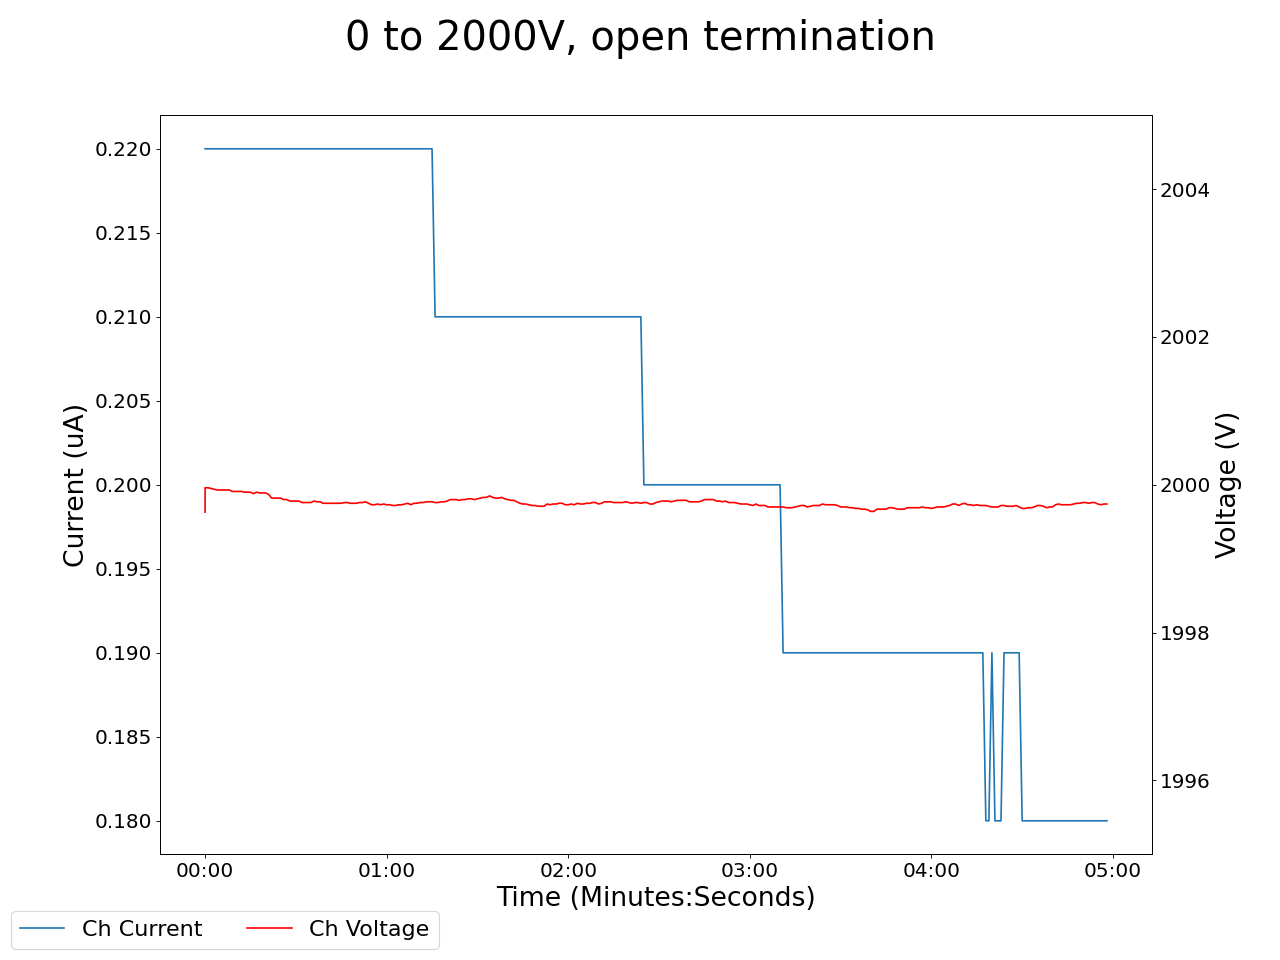

Source data for this figure (header and first rows):
2025-02-06 15:43:41.796233, 1999.6300048828125, 0.2199999988079071, 0.05000000074505806, 0.0, 0.17000000178813934, 0.0, 0.1599999964237213, 0.0, 0.09000000357627869, 0.0, 0.0, 0.0, 0.17000000178813934, 0.0, 0.9700000286102295, 0.0, 0.0, 0.0, 0.0, 0.0, 0.44999998807907104, 0.0, 0.550000011920929
2025-02-06 15:43:42.796201, 2000, 0.22, 0.05, 0.0, 0.17, 0.0, 0.16, 0.0, 0.09, 0.0, 0.0, 0.0, 0.17, 0.0, 0.97, 0.0, 0.0, 0.0, 0.0, 0.0, 0.45, 0.0, 0.55
2025-02-06 15:43:43.796201, 2000, 0.22, 0.05, 0.0, 0.17, 0.0, 0.16, 0.0, 0.09, 0.0, 0.0, 0.0, 0.17, 0.0, 0.97, 0.0, 0.0, 0.0, 0.0, 0.0, 0.45, 0.0, 0.55
2025-02-06 15:43:44.796201, 2000, 0.22, 0.05, 0.0, 0.17, 0.0, 0.15, 0.0, 0.08, 0.0, 0.0, 0.0, 0.17, 0.0, 0.97, 0.0, 0.0, 0.0, 0.0, 0.0, 0.45, 0.0, 0.55
2025-02-06 15:43:45.796201, 2000, 0.22, 0.05, 0.0, 0.17, 0.0, 0.15, 0.0, 0.08, 0.0, 0.0, 0.0, 0.17, 0.0, 0.97, 0.0, 0.0, 0.0, 0.0, 0.0, 0.45, 0.0, 0.55
2025-02-06 15:43:46.796201, 2000, 0.22, 0.05, 0.0, 0.17, 0.0, 0.15, 0.0, 0.08, 0.0, 0.0, 0.0, 0.17, 0.0, 0.97, 0.0, 0.0, 0.0, 0.0, 0.0, 0.45, 0.0, 0.55
2025-02-06 15:43:47.796201, 2000, 0.22, 0.05, 0.0, 0.17, 0.0, 0.15, 0.0, 0.08, 0.0, 0.0, 0.0, 0.17, 0.0, 0.97, 0.0, 0.0, 0.0, 0.0, 0.0, 0.45, 0.0, 0.55
2025-02-06 15:43:48.796201, 2000, 0.22, 0.05, 0.0, 0.17, 0.0, 0.15, 0.0, 0.08, 0.0, 0.0, 0.0, 0.17, 0.0, 0.97, 0.0, 0.0, 0.0, 0.0, 0.0, 0.45, 0.0, 0.55
2025-02-06 15:43:49.796201, 2000, 0.22, 0.05, 0.0, 0.17, 0.0, 0.15, 0.0, 0.08, 0.0, 0.0, 0.0, 0.17, 0.0, 0.97, 0.0, 0.0, 0.0, 0.0, 0.0, 0.45, 0.0, 0.55
2025-02-06 15:43:50.796201, 2000, 0.22, 0.05, 0.0, 0.17, 0.0, 0.15, 0.0, 0.08, 0.0, 0.0, 0.0, 0.17, 0.0, 0.97, 0.0, 0.0, 0.0, 0.0, 0.0, 0.45, 0.0, 0.55
2025-02-06 15:43:51.796201, 2000, 0.22, 0.05, 0.0, 0.17, 0.0, 0.15, 0.0, 0.08, 0.0, 0.0, 0.0, 0.17, 0.0, 0.97, 0.0, 0.0, 0.0, 0.0, 0.0, 0.45, 0.0, 0.55
2025-02-06 15:43:52.796201, 2000, 0.22, 0.05, 0.0, 0.17, 0.0, 0.15, 0.0, 0.08, 0.0, 0.0, 0.0, 0.17, 0.0, 0.97, 0.0, 0.0, 0.0, 0.0, 0.0, 0.45, 0.0, 0.55
2025-02-06 15:43:53.796201, 2000, 0.22, 0.05, 0.0, 0.16, 0.0, 0.15, 0.0, 0.08, 0.0, 0.0, 0.0, 0.17, 0.0, 0.97, 0.0, 0.0, 0.0, 0.0, 0.0, 0.45, 0.0, 0.55
2025-02-06 15:43:54.796201, 2000, 0.22, 0.05, 0.0, 0.16, 0.0, 0.15, 0.0, 0.08, 0.0, 0.0, 0.0, 0.17, 0.0, 0.97, 0.0, 0.0, 0.0, 0.0, 0.0, 0.45, 0.0, 0.55
2025-02-06 15:43:55.796201, 2000, 0.22, 0.05, 0.0, 0.16, 0.0, 0.15, 0.0, 0.08, 0.0, 0.0, 0.0, 0.17, 0.0, 0.97, 0.0, 0.0, 0.0, 0.0, 0.0, 0.45, 0.0, 0.55
2025-02-06 15:43:56.796201, 2000, 0.22, 0.05, 0.0, 0.16, 0.0, 0.15, 0.0, 0.08, 0.0, 0.0, 0.0, 0.17, 0.0, 0.97, 0.0, 0.0, 0.0, 0.0, 0.0, 0.45, 0.0, 0.55
2025-02-06 15:43:57.796201, 2000, 0.22, 0.05, 0.0, 0.16, 0.0, 0.15, 0.0, 0.08, 0.0, 0.0, 0.0, 0.17, 0.0, 0.97, 0.0, 0.0, 0.0, 0.0, 0.0, 0.45, 0.0, 0.55
2025-02-06 15:43:58.796201, 2000, 0.22, 0.05, 0.0, 0.16, 0.0, 0.15, 0.0, 0.08, 0.0, 0.0, 0.0, 0.17, 0.0, 0.97, 0.0, 0.0, 0.0, 0.0, 0.0, 0.45, 0.0, 0.55
2025-02-06 15:43:59.796200, 2000, 0.22, 0.04, 0.0, 0.16, 0.0, 0.15, 0.0, 0.09, 0.0, 0.0, 0.0, 0.17, 0.0, 0.97, 0.0, 0.0, 0.0, 0.0, 0.0, 0.45, 0.0, 0.55
2025-02-06 15:44:00.796201, 2000, 0.22, 0.04, 0.0, 0.16, 0.0, 0.15, 0.0, 0.09, 0.0, 0.0, 0.0, 0.17, 0.0, 0.97, 0.0, 0.0, 0.0, 0.0, 0.0, 0.45, 0.0, 0.55
2025-02-06 15:44:01.796201, 2000, 0.22, 0.04, 0.0, 0.16, 0.0, 0.15, 0.0, 0.09, 0.0, 0.0, 0.0, 0.17, 0.0, 0.97, 0.0, 0.0, 0.0, 0.0, 0.0, 0.45, 0.0, 0.55
2025-02-06 15:44:02.796200, 2000, 0.22, 0.04, 0.0, 0.16, 0.0, 0.15, 0.0, 0.09, 0.0, 0.0, 0.0, 0.17, 0.0, 0.97, 0.0, 0.0, 0.0, 0.0, 0.0, 0.45, 0.0, 0.55
2025-02-06 15:44:03.796201, 2000, 0.22, 0.04, 0.0, 0.16, 0.0, 0.15, 0.0, 0.09, 0.0, 0.0, 0.0, 0.17, 0.0, 0.97, 0.0, 0.0, 0.0, 0.0, 0.0, 0.45, 0.0, 0.55
2025-02-06 15:44:04.796201, 2000, 0.22, 0.04, 0.0, 0.16, 0.0, 0.15, 0.0, 0.09, 0.0, 0.0, 0.0, 0.17, 0.0, 0.97, 0.0, 0.0, 0.0, 0.0, 0.0, 0.45, 0.0, 0.55
2025-02-06 15:44:05.796201, 2000, 0.22, 0.04, 0.0, 0.16, 0.0, 0.15, 0.0, 0.09, 0.0, 0.0, 0.0, 0.17, 0.0, 0.97, 0.0, 0.0, 0.0, 0.0, 0.0, 0.45, 0.0, 0.55
2025-02-06 15:44:06.796201, 2000, 0.22, 0.04, 0.0, 0.16, 0.0, 0.15, 0.0, 0.09, 0.0, 0.0, 0.0, 0.17, 0.0, 0.97, 0.0, 0.0, 0.0, 0.0, 0.0, 0.45, 0.0, 0.55
2025-02-06 15:44:07.796201, 2000, 0.22, 0.04, 0.0, 0.16, 0.0, 0.15, 0.0, 0.08, 0.0, 0.0, 0.0, 0.17, 0.0, 0.97, 0.0, 0.0, 0.0, 0.0, 0.0, 0.45, 0.0, 0.55
2025-02-06 15:44:08.796201, 2000, 0.22, 0.04, 0.0, 0.16, 0.0, 0.15, 0.0, 0.08, 0.0, 0.0, 0.0, 0.17, 0.0, 0.97, 0.0, 0.0, 0.0, 0.0, 0.0, 0.45, 0.0, 0.55
2025-02-06 15:44:09.796201, 2000, 0.22, 0.04, 0.0, 0.16, 0.0, 0.15, 0.0, 0.08, 0.0, 0.0, 0.0, 0.17, 0.0, 0.97, 0.0, 0.0, 0.0, 0.0, 0.0, 0.45, 0.0, 0.55
2025-02-06 15:44:10.796201, 2000, 0.22, 0.04, 0.0, 0.16, 0.0, 0.15, 0.0, 0.08, 0.0, 0.0, 0.0, 0.17, 0.0, 0.97, 0.0, 0.0, 0.0, 0.0, 0.0, 0.45, 0.0, 0.55
2025-02-06 15:44:11.796200, 2000, 0.22, 0.04, 0.0, 0.16, 0.0, 0.15, 0.0, 0.08, 0.0, 0.0, 0.0, 0.17, 0.0, 0.97, 0.0, 0.0, 0.0, 0.0, 0.0, 0.45, 0.0, 0.55
2025-02-06 15:44:12.796201, 2000, 0.22, 0.04, 0.0, 0.16, 0.0, 0.15, 0.0, 0.08, 0.0, 0.0, 0.0, 0.17, 0.0, 0.97, 0.0, 0.0, 0.0, 0.0, 0.0, 0.45, 0.0, 0.55
2025-02-06 15:44:13.796201, 2000, 0.22, 0.04, 0.0, 0.16, 0.0, 0.15, 0.0, 0.08, 0.0, 0.0, 0.0, 0.17, 0.0, 0.97, 0.0, 0.0, 0.0, 0.0, 0.0, 0.45, 0.0, 0.55
2025-02-06 15:44:14.796200, 2000, 0.22, 0.04, 0.0, 0.16, 0.0, 0.14, 0.0, 0.08, 0.0, 0.0, 0.0, 0.17, 0.0, 0.97, 0.0, 0.0, 0.0, 0.0, 0.0, 0.45, 0.0, 0.55
2025-02-06 15:44:15.796201, 2000, 0.22, 0.04, 0.0, 0.16, 0.0, 0.14, 0.0, 0.08, 0.0, 0.0, 0.0, 0.17, 0.0, 0.97, 0.0, 0.0, 0.0, 0.0, 0.0, 0.45, 0.0, 0.55
2025-02-06 15:44:16.796200, 2000, 0.22, 0.04, 0.0, 0.16, 0.0, 0.14, 0.0, 0.08, 0.0, 0.0, 0.0, 0.17, 0.0, 0.97, 0.0, 0.0, 0.0, 0.0, 0.0, 0.45, 0.0, 0.55
2025-02-06 15:44:17.796201, 2000, 0.22, 0.04, 0.0, 0.16, 0.0, 0.15, 0.0, 0.08, 0.0, 0.0, 0.0, 0.17, 0.0, 0.97, 0.0, 0.0, 0.0, 0.0, 0.0, 0.45, 0.0, 0.55
2025-02-06 15:44:18.796201, 2000, 0.22, 0.04, 0.0, 0.16, 0.0, 0.15, 0.0, 0.08, 0.0, 0.0, 0.0, 0.17, 0.0, 0.97, 0.0, 0.0, 0.0, 0.0, 0.0, 0.45, 0.0, 0.55
2025-02-06 15:44:19.796200, 2000, 0.22, 0.04, 0.0, 0.16, 0.0, 0.15, 0.0, 0.08, 0.0, 0.0, 0.0, 0.17, 0.0, 0.97, 0.0, 0.0, 0.0, 0.0, 0.0, 0.45, 0.0, 0.55
2025-02-06 15:44:20.796201, 2000, 0.22, 0.04, 0.0, 0.16, 0.0, 0.15, 0.0, 0.08, 0.0, 0.0, 0.0, 0.17, 0.0, 0.97, 0.0, 0.0, 0.0, 0.0, 0.0, 0.45, 0.0, 0.55
2025-02-06 15:44:21.796201, 2000, 0.22, 0.04, 0.0, 0.16, 0.0, 0.15, 0.0, 0.08, 0.0, 0.0, 0.0, 0.17, 0.0, 0.97, 0.0, 0.0, 0.0, 0.0, 0.0, 0.45, 0.0, 0.55
2025-02-06 15:44:22.796201, 2000, 0.22, 0.04, 0.0, 0.16, 0.0, 0.15, 0.0, 0.08, 0.0, 0.0, 0.0, 0.17, 0.0, 0.97, 0.0, 0.0, 0.0, 0.0, 0.0, 0.45, 0.0, 0.55
2025-02-06 15:44:23.796201, 2000, 0.22, 0.04, 0.0, 0.16, 0.0, 0.15, 0.0, 0.08, 0.0, 0.0, 0.0, 0.17, 0.0, 0.97, 0.0, 0.0, 0.0, 0.0, 0.0, 0.45, 0.0, 0.55
2025-02-06 15:44:24.796201, 2000, 0.22, 0.04, 0.0, 0.16, 0.0, 0.15, 0.0, 0.08, 0.0, 0.0, 0.0, 0.17, 0.0, 0.97, 0.0, 0.0, 0.0, 0.0, 0.0, 0.45, 0.0, 0.55
2025-02-06 15:44:25.796201, 2000, 0.22, 0.04, 0.0, 0.16, 0.0, 0.15, 0.0, 0.08, 0.0, 0.0, 0.0, 0.18, 0.0, 0.97, 0.0, 0.0, 0.0, 0.0, 0.0, 0.45, 0.0, 0.55
2025-02-06 15:44:26.796201, 2000, 0.22, 0.04, 0.0, 0.16, 0.0, 0.15, 0.0, 0.08, 0.0, 0.0, 0.0, 0.18, 0.0, 0.97, 0.0, 0.0, 0.0, 0.0, 0.0, 0.45, 0.0, 0.55
2025-02-06 15:44:27.796201, 2000, 0.22, 0.04, 0.0, 0.16, 0.0, 0.15, 0.0, 0.08, 0.0, 0.0, 0.0, 0.18, 0.0, 0.97, 0.0, 0.0, 0.0, 0.0, 0.0, 0.45, 0.0, 0.55
2025-02-06 15:44:28.796201, 2000, 0.22, 0.03, 0.0, 0.16, 0.0, 0.15, 0.0, 0.08, 0.0, 0.0, 0.0, 0.18, 0.0, 0.97, 0.0, 0.0, 0.0, 0.0, 0.0, 0.45, 0.0, 0.55
2025-02-06 15:44:29.796201, 2000, 0.22, 0.03, 0.0, 0.16, 0.0, 0.15, 0.0, 0.08, 0.0, 0.0, 0.0, 0.18, 0.0, 0.97, 0.0, 0.0, 0.0, 0.0, 0.0, 0.45, 0.0, 0.55
2025-02-06 15:44:30.796201, 2000, 0.22, 0.03, 0.0, 0.16, 0.0, 0.15, 0.0, 0.08, 0.0, 0.0, 0.0, 0.18, 0.0, 0.97, 0.0, 0.0, 0.0, 0.0, 0.0, 0.45, 0.0, 0.55
2025-02-06 15:44:31.796201, 2000, 0.22, 0.03, 0.0, 0.16, 0.0, 0.15, 0.0, 0.08, 0.0, 0.0, 0.0, 0.18, 0.0, 0.97, 0.0, 0.0, 0.0, 0.0, 0.0, 0.45, 0.0, 0.55
2025-02-06 15:44:32.796200, 2000, 0.22, 0.03, 0.0, 0.16, 0.0, 0.15, 0.0, 0.08, 0.0, 0.0, 0.0, 0.18, 0.0, 0.97, 0.0, 0.0, 0.0, 0.0, 0.0, 0.45, 0.0, 0.55
2025-02-06 15:44:33.796201, 2000, 0.22, 0.03, 0.0, 0.16, 0.0, 0.15, 0.0, 0.08, 0.0, 0.0, 0.0, 0.18, 0.0, 0.97, 0.0, 0.0, 0.0, 0.0, 0.0, 0.45, 0.0, 0.55
2025-02-06 15:44:34.796200, 2000, 0.22, 0.03, 0.0, 0.16, 0.0, 0.15, 0.0, 0.08, 0.0, 0.0, 0.0, 0.18, 0.0, 0.97, 0.0, 0.0, 0.0, 0.0, 0.0, 0.45, 0.0, 0.55
2025-02-06 15:44:35.796201, 2000, 0.22, 0.03, 0.0, 0.16, 0.0, 0.15, 0.0, 0.08, 0.0, 0.0, 0.0, 0.18, 0.0, 0.97, 0.0, 0.0, 0.0, 0.0, 0.0, 0.45, 0.0, 0.55
2025-02-06 15:44:36.796201, 2000, 0.22, 0.03, 0.0, 0.16, 0.0, 0.15, 0.0, 0.08, 0.0, 0.0, 0.0, 0.18, 0.0, 0.97, 0.0, 0.0, 0.0, 0.0, 0.0, 0.45, 0.0, 0.55
2025-02-06 15:44:37.796200, 2000, 0.22, 0.03, 0.0, 0.16, 0.0, 0.15, 0.0, 0.08, 0.0, 0.0, 0.0, 0.18, 0.0, 0.97, 0.0, 0.0, 0.0, 0.0, 0.0, 0.45, 0.0, 0.55
2025-02-06 15:44:38.796202, 2000, 0.22, 0.03, 0.0, 0.16, 0.0, 0.15, 0.0, 0.08, 0.0, 0.0, 0.0, 0.18, 0.0, 0.97, 0.0, 0.0, 0.0, 0.0, 0.0, 0.45, 0.0, 0.55
2025-02-06 15:44:39.796201, 2000, 0.22, 0.03, 0.0, 0.16, 0.0, 0.15, 0.0, 0.08, 0.0, 0.0, 0.0, 0.18, 0.0, 0.97, 0.0, 0.0, 0.0, 0.0, 0.0, 0.45, 0.0, 0.55
2025-02-06 15:44:40.796201, 2000, 0.22, 0.03, 0.0, 0.17, 0.0, 0.15, 0.0, 0.08, 0.0, 0.0, 0.0, 0.18, 0.0, 0.97, 0.0, 0.0, 0.0, 0.0, 0.0, 0.45, 0.0, 0.55
2025-02-06 15:44:41.796200, 2000, 0.22, 0.03, 0.0, 0.17, 0.0, 0.15, 0.0, 0.08, 0.0, 0.0, 0.0, 0.18, 0.0, 0.97, 0.0, 0.0, 0.0, 0.0, 0.0, 0.45, 0.0, 0.55
... 239 more rows
